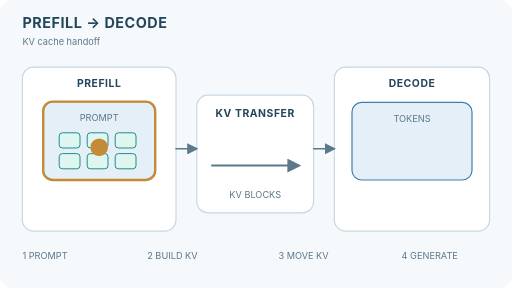
t = 0.00 s
t = 1.49 s: frame unchanged from t = 0.00 s, image omitted
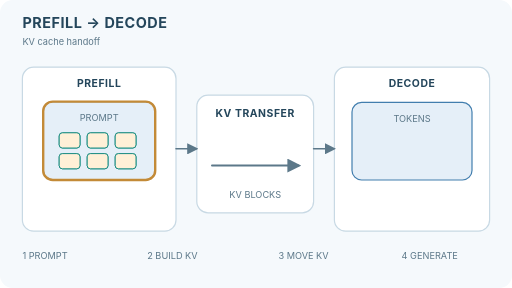
t = 2.50 s
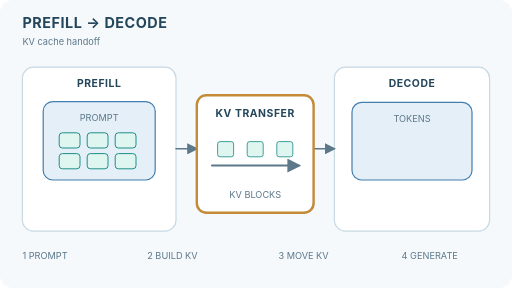
t = 4.00 s
t = 5.49 s: frame unchanged from t = 4.00 s, image omitted
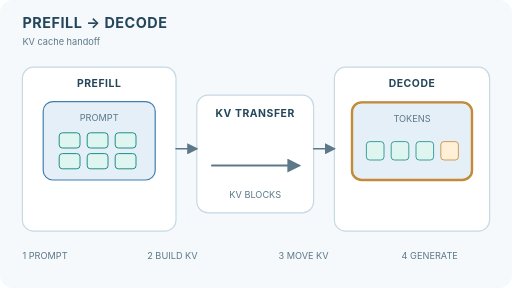
t = 6.50 s

The animated SVG that drew these frames (rendered in a browser with its animation timeline set to each time). Animation: 4 SMIL elements (animate=4); one cycle of 8.00 s, repeats indefinitely.

<svg xmlns="http://www.w3.org/2000/svg" width="640" height="360" viewBox="0 0 640 360" role="img" aria-labelledby="title desc"><title id="title">Disaggregated serving: prompt prefill, KV cache transfer and token decoding</title><desc id="desc">A four-phase teaching animation shows prompt processing in a prefill pool, KV-cache blocks being built and transferred, and token generation in a separate decoding pool. No timing or hardware utilization is measured.</desc><defs><marker id="arrow" markerWidth="7" markerHeight="7" refX="5.5" refY="3.5" orient="auto"><path d="M0 0 L7 3.5 L0 7 Z" fill="#5c7889"/></marker></defs><style>text{font-family:Inter,system-ui,Arial,sans-serif;fill:#24465b}.head{font-size:18px;font-weight:750;letter-spacing:.65px}.label{font-size:13px;font-weight:700;letter-spacing:.7px}.small{font-size:11.5px;fill:#5c7889}.token{font-size:15px;font-weight:750}.stage{opacity:0}@media(prefers-reduced-motion:reduce){.stage{opacity:0!important}.stage-0{opacity:1!important}}</style><rect width="640" height="360" rx="16" fill="#f5f9fc"/><text x="28" y="35" class="head" >PREFILL → DECODE</text><text x="28" y="56" class="small" >KV cache handoff</text><rect x="28" y="84" width="192" height="205" rx="14" fill="#fff" stroke="#c8d9e4" stroke-width="1.5"/><text x="124" y="109" class="label" text-anchor="middle">PREFILL</text><rect x="54" y="127" width="140" height="98" rx="12" fill="#e5eff8" stroke="#427eae" stroke-width="1.5"/><text x="124" y="151" class="small" text-anchor="middle">PROMPT</text><rect x="74" y="166" width="26" height="19" rx="4" fill="#dff5ef" stroke="#168b82" stroke-width="1.2"/><rect x="109" y="166" width="26" height="19" rx="4" fill="#dff5ef" stroke="#168b82" stroke-width="1.2"/><rect x="144" y="166" width="26" height="19" rx="4" fill="#dff5ef" stroke="#168b82" stroke-width="1.2"/><rect x="74" y="192" width="26" height="19" rx="4" fill="#dff5ef" stroke="#168b82" stroke-width="1.2"/><rect x="109" y="192" width="26" height="19" rx="4" fill="#dff5ef" stroke="#168b82" stroke-width="1.2"/><rect x="144" y="192" width="26" height="19" rx="4" fill="#dff5ef" stroke="#168b82" stroke-width="1.2"/><rect x="246" y="119" width="146" height="147" rx="14" fill="#fff" stroke="#c8d9e4" stroke-width="1.5"/><text x="319" y="146" class="label" text-anchor="middle">KV TRANSFER</text><path d="M265 207 L373 207" fill="none" stroke="#5c7889" stroke-width="2.5" stroke-linecap="round" marker-end="url(#arrow)"/><text x="319" y="247" class="small" text-anchor="middle">KV BLOCKS</text><rect x="418" y="84" width="194" height="205" rx="14" fill="#fff" stroke="#c8d9e4" stroke-width="1.5"/><text x="515" y="109" class="label" text-anchor="middle">DECODE</text><rect x="440" y="128" width="150" height="97" rx="12" fill="#e5eff8" stroke="#427eae" stroke-width="1.5"/><text x="515" y="153" class="small" text-anchor="middle">TOKENS</text><text x="28" y="324" class="small" >1  PROMPT</text><text x="184" y="324" class="small" >2  BUILD KV</text><text x="348" y="324" class="small" >3  MOVE KV</text><text x="502" y="324" class="small" >4  GENERATE</text><path d="M220 186 L245 186" fill="none" stroke="#5c7889" stroke-width="2" stroke-linecap="round" marker-end="url(#arrow)"/><path d="M392 186 L417 186" fill="none" stroke="#5c7889" stroke-width="2" stroke-linecap="round" marker-end="url(#arrow)"/><g class="stage stage-0" opacity="1"><rect x="54" y="127" width="140" height="98" rx="12" fill="none" stroke="#c38a37" stroke-width="3"/><circle cx="124" cy="184" r="11" fill="#c38a37"/><animate attributeName="opacity" values="1;1;0;0;0;0;0;0;1" keyTimes="0;.249;.25;.499;.5;.749;.75;.999;1" calcMode="discrete" dur="8s" repeatCount="indefinite"/></g><g class="stage stage-1" opacity="0"><rect x="54" y="127" width="140" height="98" rx="12" fill="none" stroke="#c38a37" stroke-width="3"/><rect x="74" y="166" width="26" height="19" rx="4" fill="#fff0d7" stroke="#168b82" stroke-width="1.2"/><rect x="109" y="166" width="26" height="19" rx="4" fill="#fff0d7" stroke="#168b82" stroke-width="1.2"/><rect x="144" y="166" width="26" height="19" rx="4" fill="#fff0d7" stroke="#168b82" stroke-width="1.2"/><rect x="74" y="192" width="26" height="19" rx="4" fill="#fff0d7" stroke="#168b82" stroke-width="1.2"/><rect x="109" y="192" width="26" height="19" rx="4" fill="#fff0d7" stroke="#168b82" stroke-width="1.2"/><rect x="144" y="192" width="26" height="19" rx="4" fill="#fff0d7" stroke="#168b82" stroke-width="1.2"/><animate attributeName="opacity" values="0;0;1;1;0;0;0;0;0" keyTimes="0;.249;.25;.499;.5;.749;.75;.999;1" calcMode="discrete" dur="8s" repeatCount="indefinite"/></g><g class="stage stage-2" opacity="0"><rect x="246" y="119" width="146" height="147" rx="12" fill="none" stroke="#c38a37" stroke-width="3"/><rect x="272" y="177" width="20" height="19" rx="3" fill="#dff5ef" stroke="#168b82" stroke-width="1"/><rect x="309" y="177" width="20" height="19" rx="3" fill="#dff5ef" stroke="#168b82" stroke-width="1"/><rect x="346" y="177" width="20" height="19" rx="3" fill="#dff5ef" stroke="#168b82" stroke-width="1"/><animate attributeName="opacity" values="0;0;0;0;1;1;0;0;0" keyTimes="0;.249;.25;.499;.5;.749;.75;.999;1" calcMode="discrete" dur="8s" repeatCount="indefinite"/></g><g class="stage stage-3" opacity="0"><rect x="440" y="128" width="150" height="97" rx="12" fill="none" stroke="#c38a37" stroke-width="3"/><rect x="458" y="177" width="22" height="23" rx="4" fill="#dff5ef" stroke="#168b82" stroke-width="1"/><rect x="489" y="177" width="22" height="23" rx="4" fill="#dff5ef" stroke="#168b82" stroke-width="1"/><rect x="520" y="177" width="22" height="23" rx="4" fill="#dff5ef" stroke="#168b82" stroke-width="1"/><rect x="551" y="177" width="22" height="23" rx="4" fill="#fff0d7" stroke="#c38a37" stroke-width="1"/><animate attributeName="opacity" values="0;0;0;0;0;0;1;1;0" keyTimes="0;.249;.25;.499;.5;.749;.75;.999;1" calcMode="discrete" dur="8s" repeatCount="indefinite"/></g></svg>
